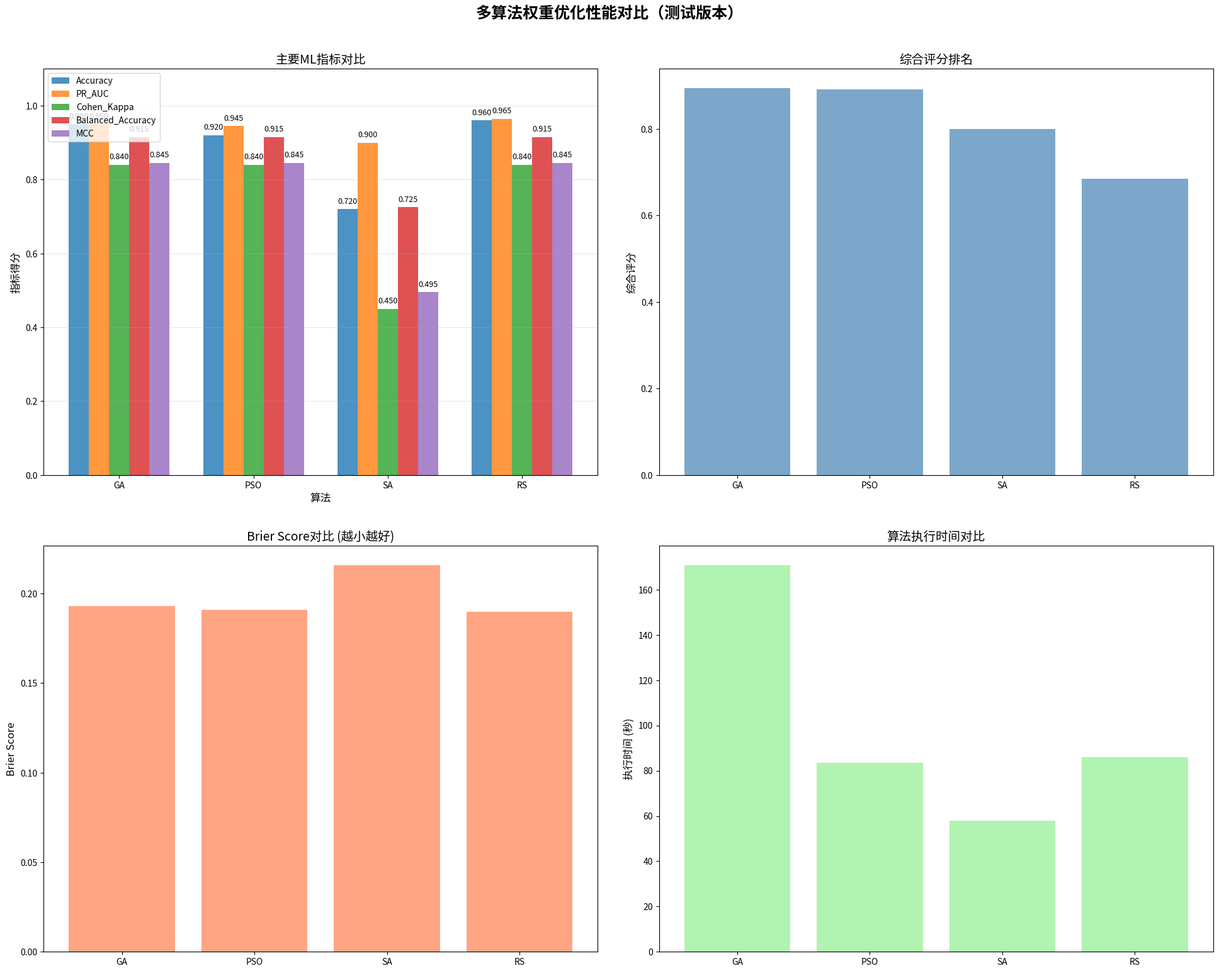

Reproduce this figure in Python.
#!/usr/bin/env python3
"""
测试修复后的图表生成
"""

import pandas as pd
import numpy as np
import matplotlib.pyplot as plt

# 模拟对比数据
test_data = {
    'Algorithm': ['GA', 'PSO', 'SA', 'RS'],
    'Accuracy': [0.950, 0.920, 0.720, 0.960],
    'PR_AUC': [0.950, 0.945, 0.900, 0.965],
    'Cohen_Kappa': [0.840, 0.840, 0.450, 0.840],
    'Brier_Score': [0.193, 0.191, 0.216, 0.190],
    'Balanced_Accuracy': [0.915, 0.915, 0.725, 0.915],
    'MCC': [0.845, 0.845, 0.495, 0.845],
    'Execution_Time': [170.9, 83.6, 57.9, 86.1]
}

df_comparison = pd.DataFrame(test_data)

# 测试新的图表代码
print("🧪 测试修复后的图表生成...")

# 创建图表 - 增大尺寸以避免显示问题
fig, axes = plt.subplots(2, 2, figsize=(20, 16))
fig.suptitle('多算法权重优化性能对比（测试版本）', fontsize=18, fontweight='bold')

# 1. 主要ML指标对比 - 使用matplotlib而非seaborn避免显示问题
ax1 = axes[0, 0]
metrics_to_plot = ['Accuracy', 'PR_AUC', 'Cohen_Kappa', 'Balanced_Accuracy', 'MCC']

# 手动创建分组柱状图
x = np.arange(len(df_comparison))
width = 0.15
colors = ['#1f77b4', '#ff7f0e', '#2ca02c', '#d62728', '#9467bd']

for i, metric in enumerate(metrics_to_plot):
    offset = (i - 2) * width
    bars = ax1.bar(x + offset, df_comparison[metric], width, 
                  label=metric, color=colors[i], alpha=0.8)
    
    # 为每个柱子添加数值标签
    for bar in bars:
        height = bar.get_height()
        if height > 0:  # 只显示有值的柱子
            ax1.text(bar.get_x() + bar.get_width()/2, height + 0.01,
                    f'{height:.3f}', ha='center', va='bottom', fontsize=9)

ax1.set_title('主要ML指标对比', fontsize=14)
ax1.set_ylabel('指标得分', fontsize=12)
ax1.set_xlabel('算法', fontsize=12)
ax1.set_xticks(x)
ax1.set_xticklabels(df_comparison['Algorithm'])
ax1.legend(loc='upper left', bbox_to_anchor=(0, 1))
ax1.set_ylim(0, 1.1)
ax1.grid(axis='y', alpha=0.3)

# 其他子图保持简单
ax2 = axes[0, 1]
ax2.bar(df_comparison['Algorithm'], [0.894, 0.891, 0.800, 0.684], color='steelblue', alpha=0.7)
ax2.set_title('综合评分排名', fontsize=14)
ax2.set_ylabel('综合评分', fontsize=12)

ax3 = axes[1, 0]
ax3.bar(df_comparison['Algorithm'], df_comparison['Brier_Score'], color='coral', alpha=0.7)
ax3.set_title('Brier Score对比 (越小越好)', fontsize=14)
ax3.set_ylabel('Brier Score', fontsize=12)

ax4 = axes[1, 1]
ax4.bar(df_comparison['Algorithm'], df_comparison['Execution_Time'], color='lightgreen', alpha=0.7)
ax4.set_title('算法执行时间对比', fontsize=14)
ax4.set_ylabel('执行时间 (秒)', fontsize=12)

plt.tight_layout(pad=3.0)
plt.savefig('test_chart_fix.png', dpi=300, bbox_inches='tight', facecolor='white')
plt.show()

print("✅ 测试图表已生成: test_chart_fix.png")
print("请检查GA算法的Accuracy柱状图是否正确显示")
